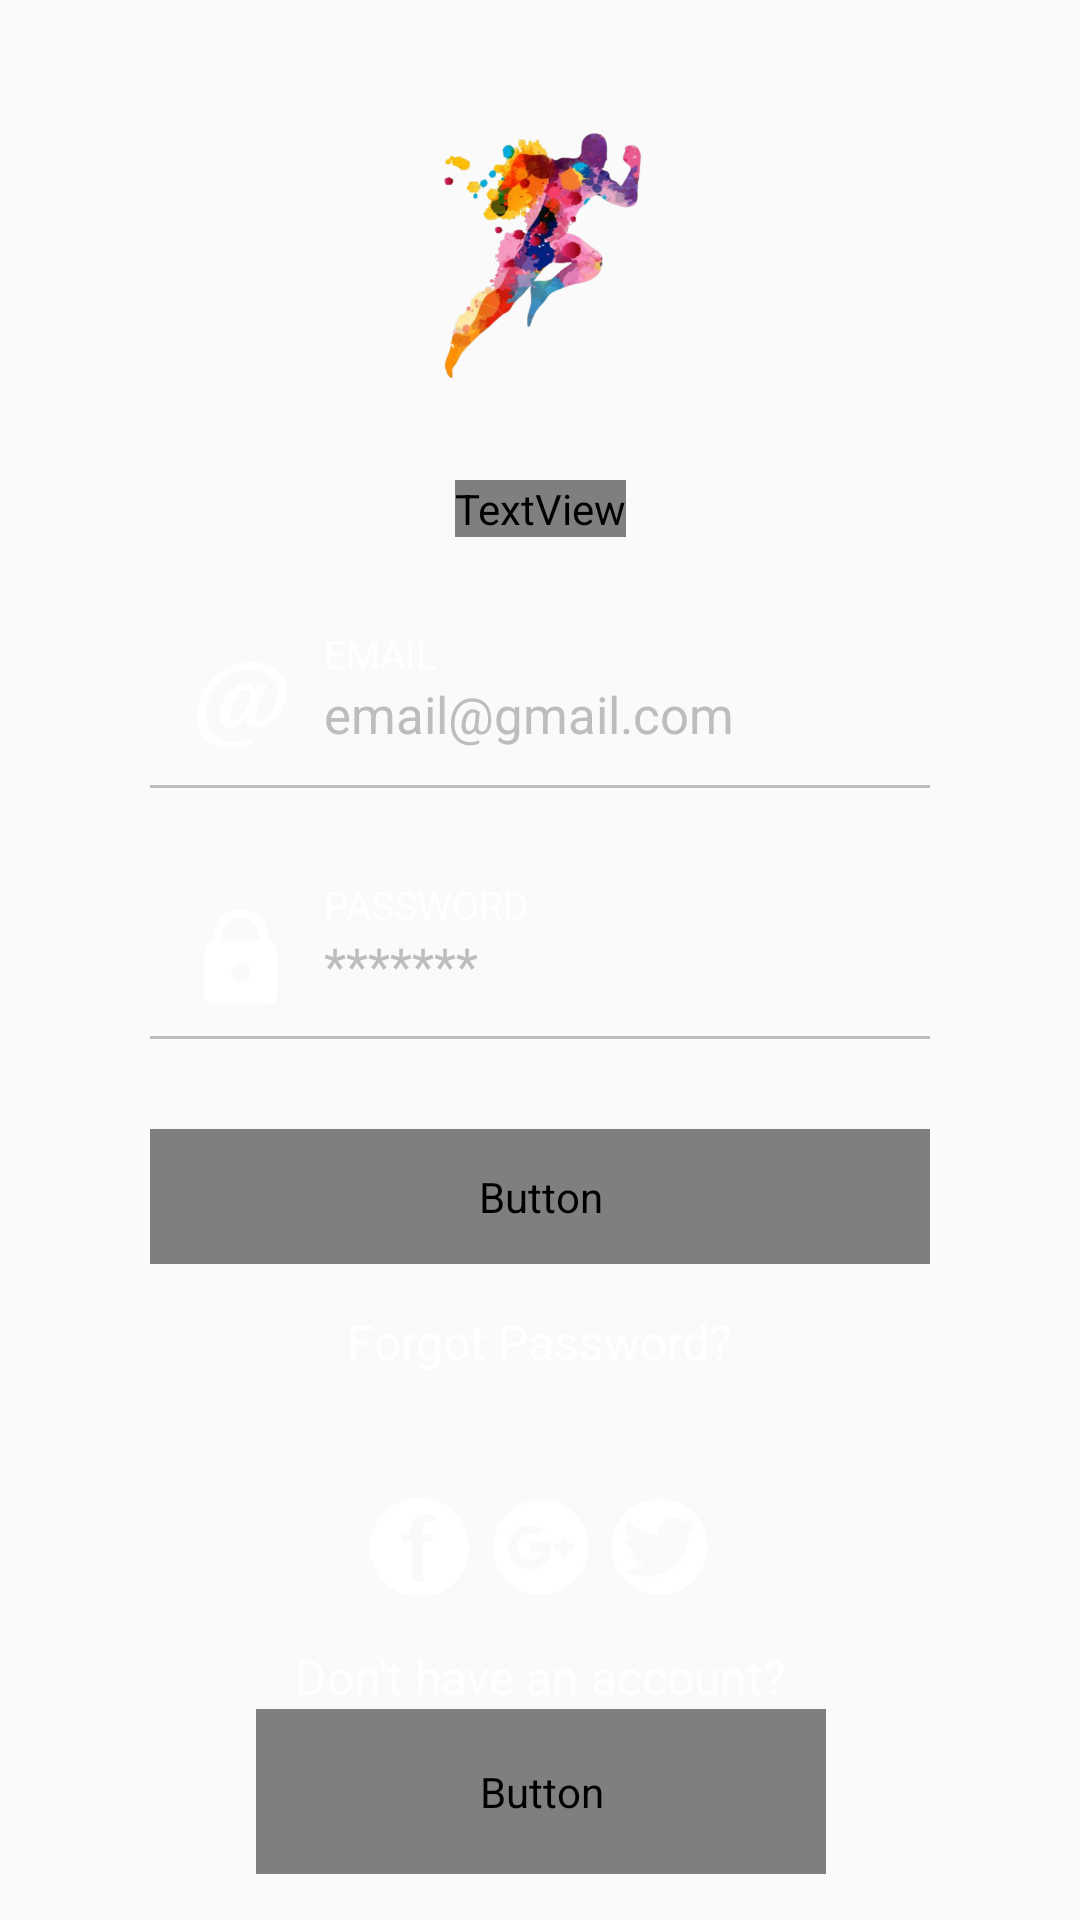

This screen was rendered from an Android layout file. Write that file and the resources it references.
<!-- AndroidManifest.xml: activity theme FullScreen -->
<!-- res/layout/activity_login.xml -->
<?xml version="1.0" encoding="utf-8"?>
<androidx.constraintlayout.widget.ConstraintLayout xmlns:android="http://schemas.android.com/apk/res/android"
    xmlns:app="http://schemas.android.com/apk/res-auto"
    xmlns:tools="http://schemas.android.com/tools"
    android:layout_width="match_parent"
    android:layout_height="match_parent">

    <ImageView
        android:layout_width="match_parent"
        android:layout_height="match_parent"
        android:contentDescription="@string/app_name"
        android:src="@drawable/login_backgroun_incercare3"
        android:scaleType="fitXY"/>

    <View
        android:layout_width="match_parent"
        android:layout_height="match_parent"
         />

    <ImageView
        android:id="@+id/imageLogo"
        android:layout_width="130dp"
        android:layout_height="130dp"

        android:layout_marginTop="20dp"
        android:src="@drawable/logo_transparent"
        app:layout_constraintEnd_toEndOf="parent"
        app:layout_constraintStart_toStartOf="parent"
        app:layout_constraintTop_toTopOf="parent"

        />


    <TextView
        android:id="@+id/textView"

        android:layout_width="wrap_content"
        android:layout_height="wrap_content"
        android:layout_marginTop="10dp"
        android:fontFamily="@font/alegreya_bold_italic"
        android:text="Sign in to stay fit"
        android:textColor="@color/white"
        android:textSize="20sp"
        android:textStyle="bold"
        app:layout_constraintEnd_toEndOf="parent"
        app:layout_constraintStart_toStartOf="parent"
        app:layout_constraintTop_toBottomOf="@+id/imageLogo"

        app:layout_constraintVertical_bias="0.0" />

    <TextView
        android:id="@+id/textViewEmail"
        android:layout_width="0dp"
        android:layout_height="wrap_content"
        android:layout_marginStart="5dp"
        android:layout_marginTop="30dp"
        android:text="email"
        android:textAllCaps="true"
        android:textColor="@color/white"
        android:textSize="13sp"
        app:layout_constraintEnd_toEndOf="@id/viewEmailDivider"
        app:layout_constraintStart_toEndOf="@id/imageEmail"
        app:layout_constraintTop_toBottomOf="@id/textView" />


    <EditText
        android:id="@+id/editTextEmail"
        android:layout_width="0dp"
        android:layout_height="wrap_content"
        android:layout_marginStart="5dp"
        android:background="@null"
        android:backgroundTint="#E1FFFFFF"
        android:ems="10"
        android:gravity="top"
        android:hint="email@gmail.com"
        android:inputType="textEmailAddress"
        android:minHeight="35dp"
        android:textColor="#D8FFFFFF"
        android:textColorHint="@color/colorTextHint"
        android:textSize="17sp"
        app:layout_constraintEnd_toEndOf="@id/viewEmailDivider"
        app:layout_constraintStart_toEndOf="@id/imageEmail"
        app:layout_constraintTop_toBottomOf="@+id/textViewEmail" />

    <View
        android:id="@+id/viewEmailDivider"
        android:layout_width="match_parent"
        android:layout_height="1dp"
        android:layout_marginStart="50dp"
        android:layout_marginEnd="50dp"
        android:background="@color/colorTextHint"
        app:layout_constraintTop_toBottomOf="@id/editTextEmail" />

    <ImageView
        android:id="@+id/imageEmail"
        android:layout_width="45dp"
        android:layout_height="45dp"
        android:layout_marginStart="8dp"
        android:src="@drawable/image_email"
        android:tint="@color/white"
        app:layout_constraintBottom_toTopOf="@id/viewEmailDivider"
        app:layout_constraintStart_toStartOf="@id/viewEmailDivider"
        app:layout_constraintTop_toTopOf="@id/textViewEmail" />

    <TextView
        android:id="@+id/textViewPassword"
        android:layout_width="0dp"
        android:layout_height="wrap_content"
        android:layout_marginStart="5dp"
        android:layout_marginTop="30dp"
        android:text="password"
        android:textAllCaps="true"
        android:textColor="@color/white"
        android:textSize="13sp"
        app:layout_constraintEnd_toEndOf="@id/viewEmailDivider"
        app:layout_constraintStart_toEndOf="@id/imageEmail"
        app:layout_constraintTop_toBottomOf="@id/viewEmailDivider" />


    <EditText
        android:id="@+id/editTextPassword"
        android:layout_width="0dp"
        android:layout_height="wrap_content"
        android:layout_marginStart="5dp"
        android:background="@null"
        android:backgroundTint="#E1FFFFFF"
        android:ems="10"
        android:gravity="top"
        android:hint="*******"
        android:inputType="textPassword"
        android:minHeight="35dp"
        android:textColor="#D8FFFFFF"
        android:textColorHint="@color/colorTextHint"
        android:textSize="17sp"
        app:layout_constraintEnd_toEndOf="@+id/viewEmailDivider"
        app:layout_constraintStart_toEndOf="@+id/imageEmail"
        app:layout_constraintTop_toBottomOf="@+id/textViewPassword" />

    <ImageView
        android:id="@+id/imagePassword"
        android:layout_width="45dp"
        android:layout_height="35dp"
        android:layout_marginStart="8dp"
        android:src="@drawable/image_password"
        android:tint="@color/white"
        app:layout_constraintBottom_toTopOf="@id/viewPasswordDivider"
        app:layout_constraintStart_toStartOf="@id/viewEmailDivider"
        app:layout_constraintTop_toTopOf="@id/textViewPassword" />

    <View
        android:id="@+id/viewPasswordDivider"
        android:layout_width="match_parent"
        android:layout_height="1dp"
        android:layout_marginStart="50dp"
        android:layout_marginEnd="50dp"
        android:background="@color/colorTextHint"
        app:layout_constraintTop_toBottomOf="@id/editTextPassword" />

    <Button
        android:id="@+id/buttonLogin"
        android:layout_width="match_parent"
        android:layout_height="45dp"
        android:layout_marginStart="50dp"
        android:layout_marginTop="30dp"
        android:layout_marginEnd="50dp"
        android:background="@drawable/login_button_background"
        android:fontFamily="@font/alegreya_bold_italic"
        android:text="Sign In"
        android:textColor="@color/white"
        android:textSize="14sp"
        android:textStyle="bold"

        app:layout_constraintTop_toBottomOf="@+id/viewPasswordDivider" />

    <TextView
        android:id="@+id/textViewForgotPassword"
        android:layout_width="wrap_content"
        android:layout_height="wrap_content"
        android:layout_marginTop="15dp"
        android:text="Forgot Password?"
        android:textColor="@color/white"
        android:textSize="16sp"
        app:layout_constraintEnd_toEndOf="parent"
        app:layout_constraintStart_toStartOf="parent"
        app:layout_constraintTop_toBottomOf="@id/buttonLogin" />

    <LinearLayout
        android:id="@+id/layoutSocial"
        android:layout_width="match_parent"
        android:layout_height="wrap_content"
        android:layout_marginTop="40dp"
        android:gravity="center"
        android:orientation="horizontal"
        app:layout_constraintTop_toBottomOf="@id/textViewForgotPassword">
<ImageView
    android:layout_width="35dp"
    android:layout_height="35dp"
    android:tint="@color/white"
    android:src="@drawable/image_facebook"
    />
        <ImageView
            android:layout_width="35dp"
            android:layout_height="35dp"
            android:layout_marginStart="5dp"
            android:layout_marginEnd="5dp"
            android:tint="@color/white"
            android:src="@drawable/image_google"
            />
        <ImageView
            android:layout_width="35dp"
            android:layout_height="35dp"
            android:tint="@color/white"

            android:src="@drawable/image_twitter"
            />
    </LinearLayout>

    <TextView
        android:id="@+id/textViewNotRegistered"
        android:layout_width="wrap_content"
        android:layout_height="wrap_content"
        android:layout_marginTop="15dp"
        android:text="Don't have an account?"
        android:textColor="@color/white"
        android:textSize="16sp"
        android:layout_marginStart="50dp"
        android:layout_marginEnd="50dp"
        app:layout_constraintEnd_toEndOf="parent"
        app:layout_constraintStart_toStartOf="parent"
        app:layout_constraintTop_toBottomOf="@id/layoutSocial" />

    <Button
        android:id="@+id/buttonRegister"
        android:layout_width="190dp"
        android:layout_height="55dp"
        android:background="@null"
        android:fontFamily="@font/alegreya_bold_italic"
        android:text="Sign up now"
        android:textColor="@color/white"
        app:layout_constraintEnd_toEndOf="@+id/textViewNotRegistered"
        app:layout_constraintStart_toStartOf="@+id/textViewNotRegistered"
        app:layout_constraintTop_toBottomOf="@+id/textViewNotRegistered" />

    <ProgressBar
        android:id="@+id/progressBarLogin"

        android:layout_width="wrap_content"
        android:layout_height="wrap_content"
        android:layout_marginTop="20dp"
        android:theme="@style/RadioButtonStyle"
        app:layout_constraintEnd_toEndOf="parent"
        app:layout_constraintHorizontal_bias="0.498"
        app:layout_constraintStart_toStartOf="parent"
        app:layout_constraintTop_toBottomOf="@+id/buttonRegister" />

    
    
    
    
    
    
    
    
    
    
    
    
    


</androidx.constraintlayout.widget.ConstraintLayout>
<!-- resources referenced by this layout -->
<resources>
  <color name="colorTextHint">#BDBDBD</color>
  <color name="white">#FFF</color>
  <!-- drawable image_email: png bitmap (drawable-mdpi, 20941 bytes) -->
  <!-- drawable image_facebook: png bitmap (drawable-mdpi, 12468 bytes) -->
  <!-- drawable image_google: png bitmap (drawable-mdpi, 11138 bytes) -->
  <!-- drawable image_password: png bitmap (drawable-mdpi, 16312 bytes) -->
  <!-- drawable image_twitter: png bitmap (drawable-mdpi, 23601 bytes) -->
  <!-- drawable login_button_background (drawable) -->
  <?xml version="1.0" encoding="utf-8"?>
  <shape xmlns:android="http://schemas.android.com/apk/res/android"
      android:shape="rectangle">
  
      <gradient
          android:angle="0"
          android:endColor="#ED07FF"
          android:startColor="#8407FF" />
      <corners android:radius="30dp" />
  </shape>
  <!-- drawable logo_transparent: png bitmap (drawable-mdpi, 155182 bytes) -->
  <string name="app_name">C-Fit</string>
  <style name="RadioButtonStyle" parent="Theme.AppCompat.Light">
      <item name="colorAccent">@android:color/white</item>
      <item name="colorPrimaryDark">@color/white</item>
      <item name="colorPrimary">@color/white</item>
  
  
  </style>
  <style name="FullScreen" parent="Theme.AppCompat.Light.NoActionBar">
          <item name="android:windowNoTitle">true</item>
          <item name="android:windowActionBar">false</item>
          <item name="android:windowFullscreen">true</item>
          <item name="colorAccent">#C10E0E0E</item>
         <item name="android:colorControlActivated">#E20B02</item>
  
          <item name="android:windowContentOverlay">@null </item>
      </style>
</resources>
